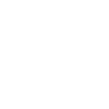
t = 0.00 s
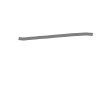
t = 0.50 s
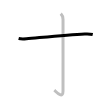
t = 1.25 s
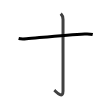
t = 1.75 s
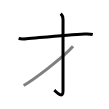
t = 2.50 s
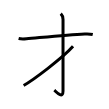
t = 3.00 s

The animated SVG that drew these frames (rendered in a browser with its animation timeline set to each time). Animation: 3 SMIL elements (animate=3); one cycle of 3.00 s.

<svg width="109px" height="109px" viewBox="0 0 px 109px" xmlns="http://www.w3.org/2000/svg" xmlns:xlink="http://www.w3.org/1999/xlink" xml:space="preserve" version="1.1"  baseProfile="full">
<path d="M 18.62,38.5 c 2.62,0.62 4.54,0.53 7.82,0.25 C 41.25,37.5 67.62,35 84.75,34 c 3.28,-0.19 5.86,0 8,0.5" style="fill:none;stroke:black;stroke-width:3;opacity:0">
  <animate attributeType="CSS" attributeName="opacity" from="0" to="1" begin="0s" dur="1s" repeatCount="Indefinite" fill="freeze" />
</path>
<path d="M 60.77,13.58 c 1.39,1.39 2.26,2.99 2.26,6.02 0,15.4 -0.01,66.41 -0.01,71.37 0,8.78 -7.21,0.5 -8.71,-0.75" style="fill:none;stroke:black;stroke-width:3;opacity:0">
  <animate attributeType="CSS" attributeName="opacity" from="0" to="1" begin="1s" dur="1s" repeatCount="Indefinite" fill="freeze" />
</path>
<path d="M 73.043742,46.367587 C 62.856133,57.87424 32.711367,80.494361 23.641472,85.467096" style="fill:none;stroke:black;stroke-width:3;opacity:0">
  <animate attributeType="CSS" attributeName="opacity" from="0" to="1" begin="2s" dur="1s" repeatCount="Indefinite" fill="freeze" />
</path>
</svg>
